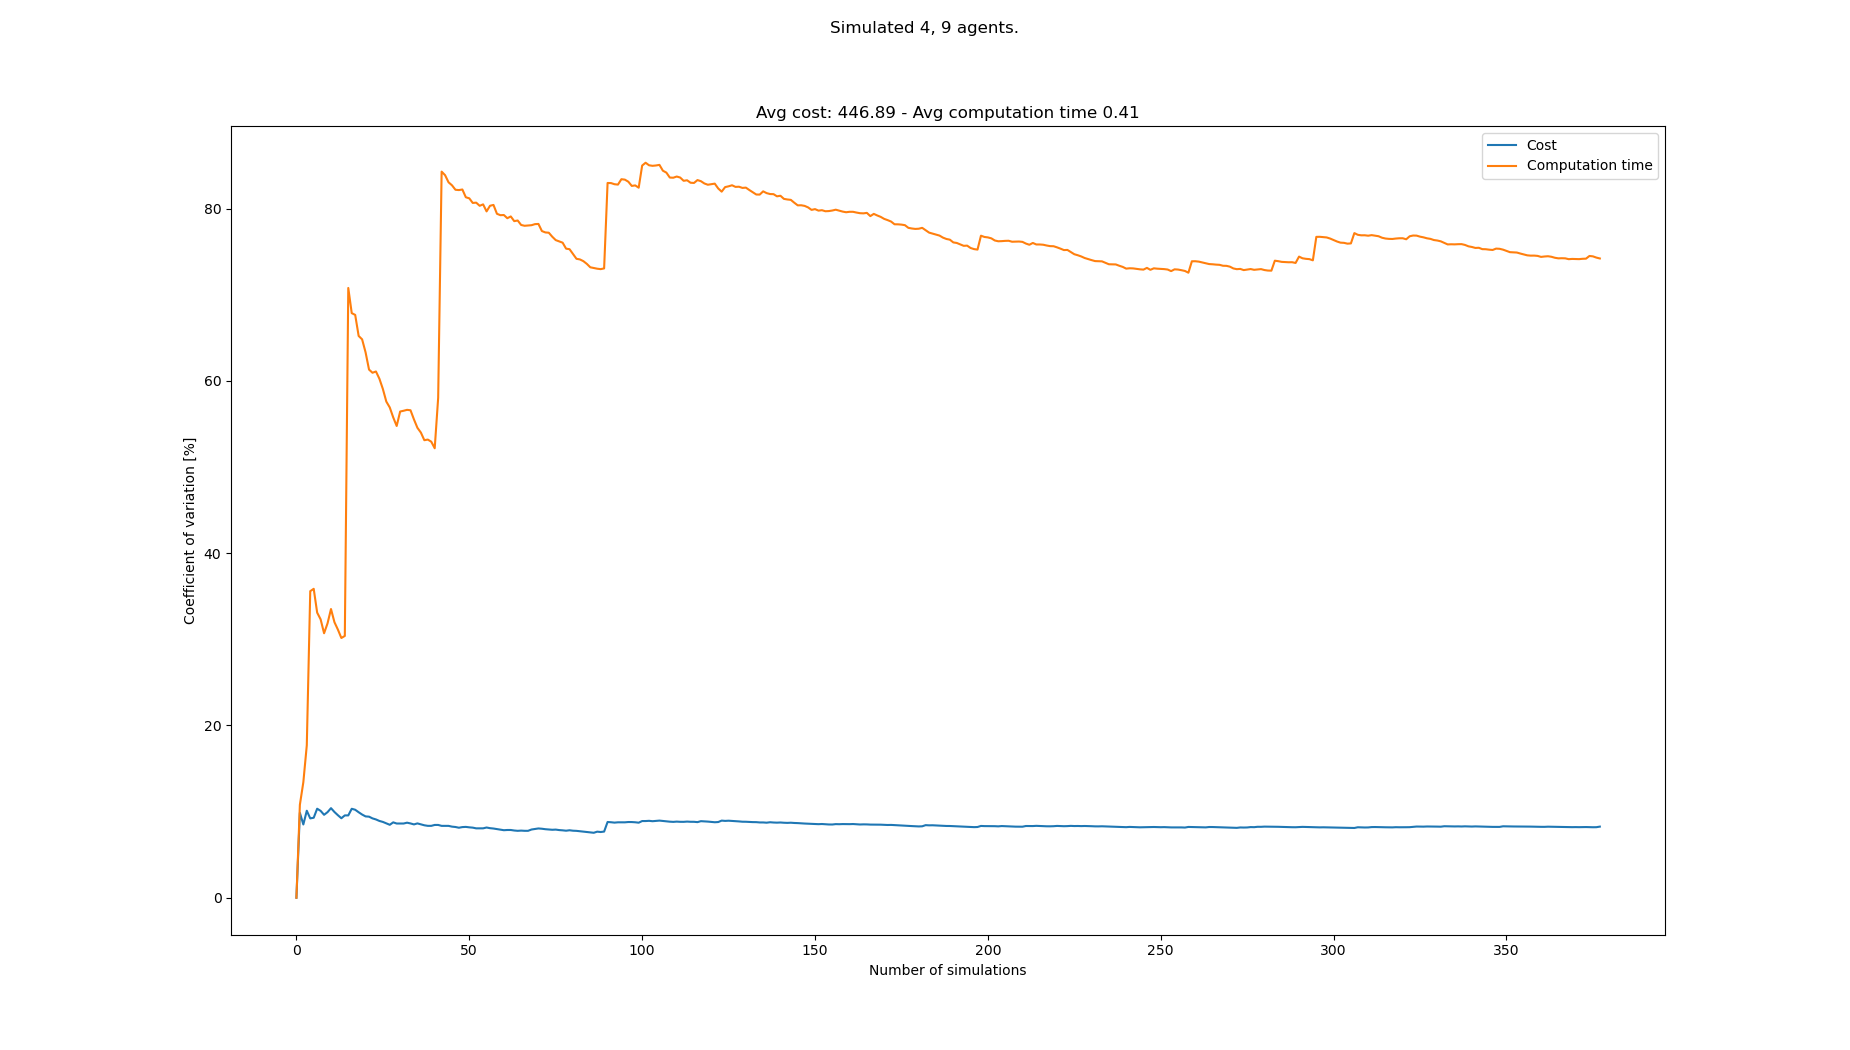

The table this chart was drawn from, first rows:
starts, goals, Cost, Cost_var, Cost_mean, Cost_std, Computation time, Computation time_var, Computation time_mean, Computation time_std
[(2, 0), (1, 0), (8, 0), (4, 0), (1, 21)…, [(5, 21), (8, 21), (3, 21), (0, 21), (4,…, 416, 0.0, 416.0, 0.0, 0.2604, 0.0, 0.2604, 0.0
[(6, 0), (4, 0), (3, 0), (2, 0), (2, 21)…, [(1, 21), (4, 21), (0, 21), (7, 21), (5,…, 507, 9.859, 461.5, 45.5, 0.3234, 10.79, 0.2919, 0.03151
[(0, 0), (2, 0), (4, 0), (1, 0), (4, 21)…, [(4, 21), (7, 21), (1, 21), (5, 21), (5,…, 494, 8.508, 472.3, 40.19, 0.3632, 13.41, 0.3157, 0.04234
[(5, 0), (1, 0), (3, 0), (8, 0), (1, 21)…, [(7, 21), (3, 21), (0, 21), (1, 21), (4,…, 403, 10.1, 455.0, 45.96, 0.2302, 17.7, 0.2943, 0.05209
[(3, 0), (7, 0), (1, 0), (0, 0), (2, 21)…, [(3, 21), (4, 21), (1, 21), (6, 21), (8,…, 481, 9.214, 460.2, 42.4, 0.5856, 35.59, 0.3526, 0.1255
[(5, 0), (8, 0), (1, 0), (2, 0), (0, 21)…, [(7, 21), (1, 21), (6, 21), (5, 21), (4,…, 416, 9.29, 452.8, 42.07, 0.2525, 35.87, 0.3359, 0.1205
[(5, 0), (7, 0), (4, 0), (3, 0), (7, 21)…, [(8, 21), (0, 21), (6, 21), (3, 21), (1,…, 533, 10.34, 464.3, 48, 0.4153, 33.1, 0.3472, 0.115
[(1, 0), (6, 0), (8, 0), (2, 0), (2, 21)…, [(2, 21), (7, 21), (5, 21), (1, 21), (0,…, 429, 10.09, 459.9, 46.39, 0.2827, 32.32, 0.3392, 0.1096
[(6, 0), (0, 0), (2, 0), (7, 0), (1, 21)…, [(0, 21), (5, 21), (1, 21), (4, 21), (4,…, 442, 9.63, 457.9, 44.1, 0.4305, 30.71, 0.3493, 0.1073
[(2, 0), (1, 0), (5, 0), (7, 0), (7, 21)…, [(3, 21), (2, 21), (7, 21), (6, 21), (5,…, 403, 9.938, 452.4, 44.96, 0.2331, 31.86, 0.3377, 0.1076
[(5, 0), (8, 0), (4, 0), (2, 0), (8, 21)…, [(7, 21), (5, 21), (4, 21), (8, 21), (0,…, 390, 10.4, 446.7, 46.47, 0.2071, 33.52, 0.3258, 0.1092
[(5, 0), (8, 0), (4, 0), (3, 0), (3, 21)…, [(1, 21), (6, 21), (2, 21), (0, 21), (7,…, 455, 9.957, 447.4, 44.55, 0.3829, 31.99, 0.3306, 0.1058
[(7, 0), (2, 0), (5, 0), (1, 0), (5, 21)…, [(1, 21), (0, 21), (7, 21), (2, 21), (5,…, 442, 9.581, 447.0, 42.83, 0.2948, 31.13, 0.3278, 0.1021
[(4, 0), (1, 0), (0, 0), (5, 0), (2, 21)…, [(5, 21), (2, 21), (0, 21), (1, 21), (7,…, 455, 9.232, 447.6, 41.32, 0.4112, 30.16, 0.3338, 0.1007
[(4, 0), (1, 0), (6, 0), (2, 0), (6, 21)…, [(7, 21), (8, 21), (5, 21), (3, 21), (8,…, 390, 9.56, 443.7, 42.42, 0.246, 30.4, 0.3279, 0.09968
[(8, 0), (6, 0), (7, 0), (1, 0), (6, 21)…, [(4, 21), (0, 21), (3, 21), (6, 21), (1,…, , 9.56, 443.7, 42.42, 1.415, 70.8, 0.3959, 0.2803
[(2, 0), (4, 0), (3, 0), (0, 0), (7, 21)…, [(1, 21), (2, 21), (5, 21), (0, 21), (8,…, 533, 10.33, 449.3, 46.41, 0.5082, 67.87, 0.4025, 0.2732
[(2, 0), (8, 0), (4, 0), (7, 0), (6, 21)…, [(3, 21), (6, 21), (8, 21), (7, 21), (8,…, 416, 10.22, 447.4, 45.7, 0.2674, 67.67, 0.395, 0.2673
[(0, 0), (7, 0), (1, 0), (6, 0), (6, 21)…, [(0, 21), (3, 21), (2, 21), (1, 21), (7,…, 455, 9.927, 447.8, 44.45, 0.4983, 65.23, 0.4004, 0.2612
[(4, 0), (2, 0), (7, 0), (1, 0), (8, 21)…, [(4, 21), (3, 21), (1, 21), (7, 21), (2,…, 455, 9.661, 448.2, 43.29, 0.284, 64.83, 0.3946, 0.2558
[(4, 0), (8, 0), (0, 0), (1, 0), (0, 21)…, [(7, 21), (1, 21), (3, 21), (6, 21), (1,…, 468, 9.444, 449.1, 42.42, 0.3872, 63.33, 0.3942, 0.2497
[(1, 0), (5, 0), (3, 0), (4, 0), (3, 21)…, [(4, 21), (8, 21), (5, 21), (1, 21), (3,…, 494, 9.414, 451.3, 42.48, 0.5328, 61.32, 0.4005, 0.2456
[(4, 0), (7, 0), (8, 0), (6, 0), (2, 21)…, [(7, 21), (1, 21), (5, 21), (6, 21), (2,…, 468, 9.215, 452, 41.65, 0.2914, 60.95, 0.3958, 0.2412
[(0, 0), (3, 0), (7, 0), (2, 0), (5, 21)…, [(4, 21), (7, 21), (6, 21), (2, 21), (4,…, 429, 9.092, 451, 41.01, 0.2468, 61.1, 0.3896, 0.238
[(2, 0), (0, 0), (8, 0), (1, 0), (6, 21)…, [(1, 21), (7, 21), (3, 21), (0, 21), (4,…, 442, 8.917, 450.7, 40.19, 0.3359, 60.26, 0.3874, 0.2335
[(2, 0), (6, 0), (8, 0), (5, 0), (6, 21)…, [(0, 21), (7, 21), (6, 21), (5, 21), (3,…, 429, 8.804, 449.8, 39.6, 0.3897, 59.08, 0.3875, 0.2289
[(6, 0), (7, 0), (0, 0), (3, 0), (8, 21)…, [(1, 21), (4, 21), (2, 21), (8, 21), (6,…, 455, 8.632, 450.0, 38.85, 0.5039, 57.61, 0.3918, 0.2257
[(2, 0), (8, 0), (4, 0), (5, 0), (7, 21)…, [(1, 21), (4, 21), (6, 21), (2, 21), (1,…, 455, 8.47, 450.2, 38.13, 0.3357, 56.92, 0.3898, 0.2219
[(3, 0), (8, 0), (7, 0), (6, 0), (5, 21)…, [(4, 21), (7, 21), (0, 21), (3, 21), (2,…, 520, 8.753, 452.7, 39.62, 0.4291, 55.77, 0.3912, 0.2182
[(7, 0), (8, 0), (1, 0), (3, 0), (7, 21)…, [(1, 21), (6, 21), (3, 21), (0, 21), (5,…, 442, 8.618, 452.3, 38.98, 0.4043, 54.77, 0.3916, 0.2145
[(1, 0), (3, 0), (0, 0), (6, 0), (7, 21)…, [(4, 21), (1, 21), (3, 21), (6, 21), (8,…, , 8.618, 452.3, 38.98, 0.125, 56.45, 0.383, 0.2162
[(3, 0), (2, 0), (0, 0), (4, 0), (2, 21)…, [(7, 21), (8, 21), (3, 21), (4, 21), (8,…, 416, 8.618, 451.1, 38.88, 0.2459, 56.54, 0.3787, 0.2141
[(5, 0), (8, 0), (4, 0), (7, 0), (8, 21)…, [(7, 21), (3, 21), (8, 21), (0, 21), (6,…, 403, 8.715, 449.5, 39.18, 0.2414, 56.65, 0.3746, 0.2122
[(7, 0), (8, 0), (0, 0), (6, 0), (5, 21)…, [(5, 21), (4, 21), (7, 21), (6, 21), (1,…, 429, 8.627, 448.9, 38.73, 0.2549, 56.6, 0.3711, 0.21
[(5, 0), (0, 0), (7, 0), (3, 0), (5, 21)…, [(0, 21), (4, 21), (8, 21), (6, 21), (4,…, 468, 8.515, 449.5, 38.28, 0.4877, 55.53, 0.3744, 0.2079
[(1, 0), (2, 0), (8, 0), (6, 0), (7, 21)…, [(2, 21), (0, 21), (7, 21), (1, 21), (7,…, 507, 8.631, 451.2, 38.94, 0.4422, 54.56, 0.3763, 0.2053
[(2, 0), (1, 0), (8, 0), (0, 0), (4, 21)…, [(8, 21), (4, 21), (5, 21), (6, 21), (8,…, 442, 8.518, 450.9, 38.41, 0.3352, 54.01, 0.3752, 0.2026
[(0, 0), (5, 0), (6, 0), (2, 0), (0, 21)…, [(1, 21), (2, 21), (3, 21), (8, 21), (1,…, 468, 8.413, 451.4, 37.98, 0.4392, 53.12, 0.3769, 0.2002
[(6, 0), (7, 0), (4, 0), (5, 0), (1, 21)…, [(1, 21), (6, 21), (4, 21), (8, 21), (4,…, 429, 8.349, 450.8, 37.64, 0.2463, 53.19, 0.3735, 0.1987
[(8, 0), (3, 0), (2, 0), (5, 0), (6, 21)…, [(3, 21), (8, 21), (7, 21), (1, 21), (8,…, 416, 8.347, 449.9, 37.55, 0.2881, 52.95, 0.3714, 0.1966
[(8, 0), (1, 0), (4, 0), (5, 0), (0, 21)…, [(1, 21), (3, 21), (2, 21), (4, 21), (8,…, 507, 8.453, 451.3, 38.15, 0.4133, 52.18, 0.3724, 0.1943
[(0, 0), (1, 0), (5, 0), (6, 0), (5, 21)…, [(2, 21), (8, 21), (0, 21), (4, 21), (2,…, , 8.453, 451.3, 38.15, 1.169, 58.04, 0.3913, 0.2272
[(0, 0), (7, 0), (4, 0), (3, 0), (2, 21)…, [(5, 21), (2, 21), (4, 21), (8, 21), (5,…, 455, 8.346, 451.4, 37.68, 2.325, 84.3, 0.4363, 0.3678
[(0, 0), (7, 0), (6, 0), (3, 0), (8, 21)…, [(6, 21), (1, 21), (8, 21), (5, 21), (0,…, 416, 8.348, 450.6, 37.61, 0.329, 83.89, 0.4339, 0.364
[(8, 0), (5, 0), (0, 0), (2, 0), (5, 21)…, [(6, 21), (3, 21), (2, 21), (8, 21), (3,…, 416, 8.346, 449.7, 37.53, 1.081, 83.06, 0.4483, 0.3723
[(8, 0), (0, 0), (2, 0), (1, 0), (0, 21)…, [(6, 21), (4, 21), (5, 21), (8, 21), (1,…, 442, 8.256, 449.6, 37.11, 0.3313, 82.71, 0.4457, 0.3687
[(3, 0), (5, 0), (6, 0), (1, 0), (6, 21)…, [(6, 21), (5, 21), (3, 21), (0, 21), (8,…, 481, 8.214, 450.3, 36.99, 0.3631, 82.2, 0.4439, 0.3649
[(0, 0), (5, 0), (8, 0), (1, 0), (7, 21)…, [(4, 21), (2, 21), (1, 21), (8, 21), (4,…, 442, 8.13, 450.1, 36.59, 0.2764, 82.16, 0.4405, 0.3619
[(7, 0), (8, 0), (0, 0), (2, 0), (2, 21)…, [(2, 21), (7, 21), (3, 21), (4, 21), (6,…, 403, 8.204, 449.1, 36.84, 0.2573, 82.23, 0.4367, 0.3591
[(6, 0), (4, 0), (0, 0), (5, 0), (8, 21)…, [(7, 21), (6, 21), (4, 21), (5, 21), (3,…, 494, 8.226, 450, 37.02, 0.4575, 81.33, 0.4371, 0.3555
[(0, 0), (6, 0), (2, 0), (7, 0), (6, 21)…, [(7, 21), (0, 21), (4, 21), (2, 21), (2,…, 429, 8.175, 449.6, 36.75, 0.2888, 81.2, 0.4342, 0.3526
[(7, 0), (6, 0), (4, 0), (8, 0), (7, 21)…, [(1, 21), (4, 21), (0, 21), (8, 21), (3,…, 481, 8.14, 450.2, 36.65, 0.3713, 80.67, 0.433, 0.3493
[(8, 0), (4, 0), (1, 0), (2, 0), (3, 21)…, [(3, 21), (5, 21), (0, 21), (7, 21), (1,…, 455, 8.058, 450.3, 36.28, 0.2591, 80.7, 0.4297, 0.3468
[(1, 0), (3, 0), (7, 0), (5, 0), (1, 21)…, [(3, 21), (7, 21), (6, 21), (5, 21), (5,…, 416, 8.06, 449.6, 36.24, 0.3344, 80.34, 0.428, 0.3438
[(4, 0), (8, 0), (6, 0), (3, 0), (7, 21)…, [(5, 21), (2, 21), (8, 21), (7, 21), (7,…, 416, 8.059, 449.0, 36.19, 0.2333, 80.5, 0.4244, 0.3417
[(6, 0), (4, 0), (7, 0), (5, 0), (2, 21)…, [(6, 21), (2, 21), (0, 21), (5, 21), (7,…, 507, 8.154, 450.1, 36.7, 0.4535, 79.69, 0.425, 0.3386
[(5, 0), (1, 0), (3, 0), (0, 0), (1, 21)…, [(3, 21), (0, 21), (1, 21), (5, 21), (4,…, 455, 8.078, 450.2, 36.37, 1.263, 80.34, 0.4397, 0.3532
[(3, 0), (8, 0), (5, 0), (1, 0), (1, 21)…, [(6, 21), (4, 21), (7, 21), (8, 21), (6,…, 429, 8.036, 449.8, 36.15, 0.2507, 80.44, 0.4364, 0.351
[(2, 0), (5, 0), (1, 0), (8, 0), (7, 21)…, [(3, 21), (4, 21), (2, 21), (6, 21), (7,…, 442, 7.97, 449.7, 35.84, 0.8491, 79.41, 0.4434, 0.3521
[(5, 0), (2, 0), (3, 0), (7, 0), (3, 21)…, [(5, 21), (1, 21), (2, 21), (6, 21), (4,…, 442, 7.905, 449.5, 35.54, 0.3077, 79.25, 0.4411, 0.3496
... 308 more rows
